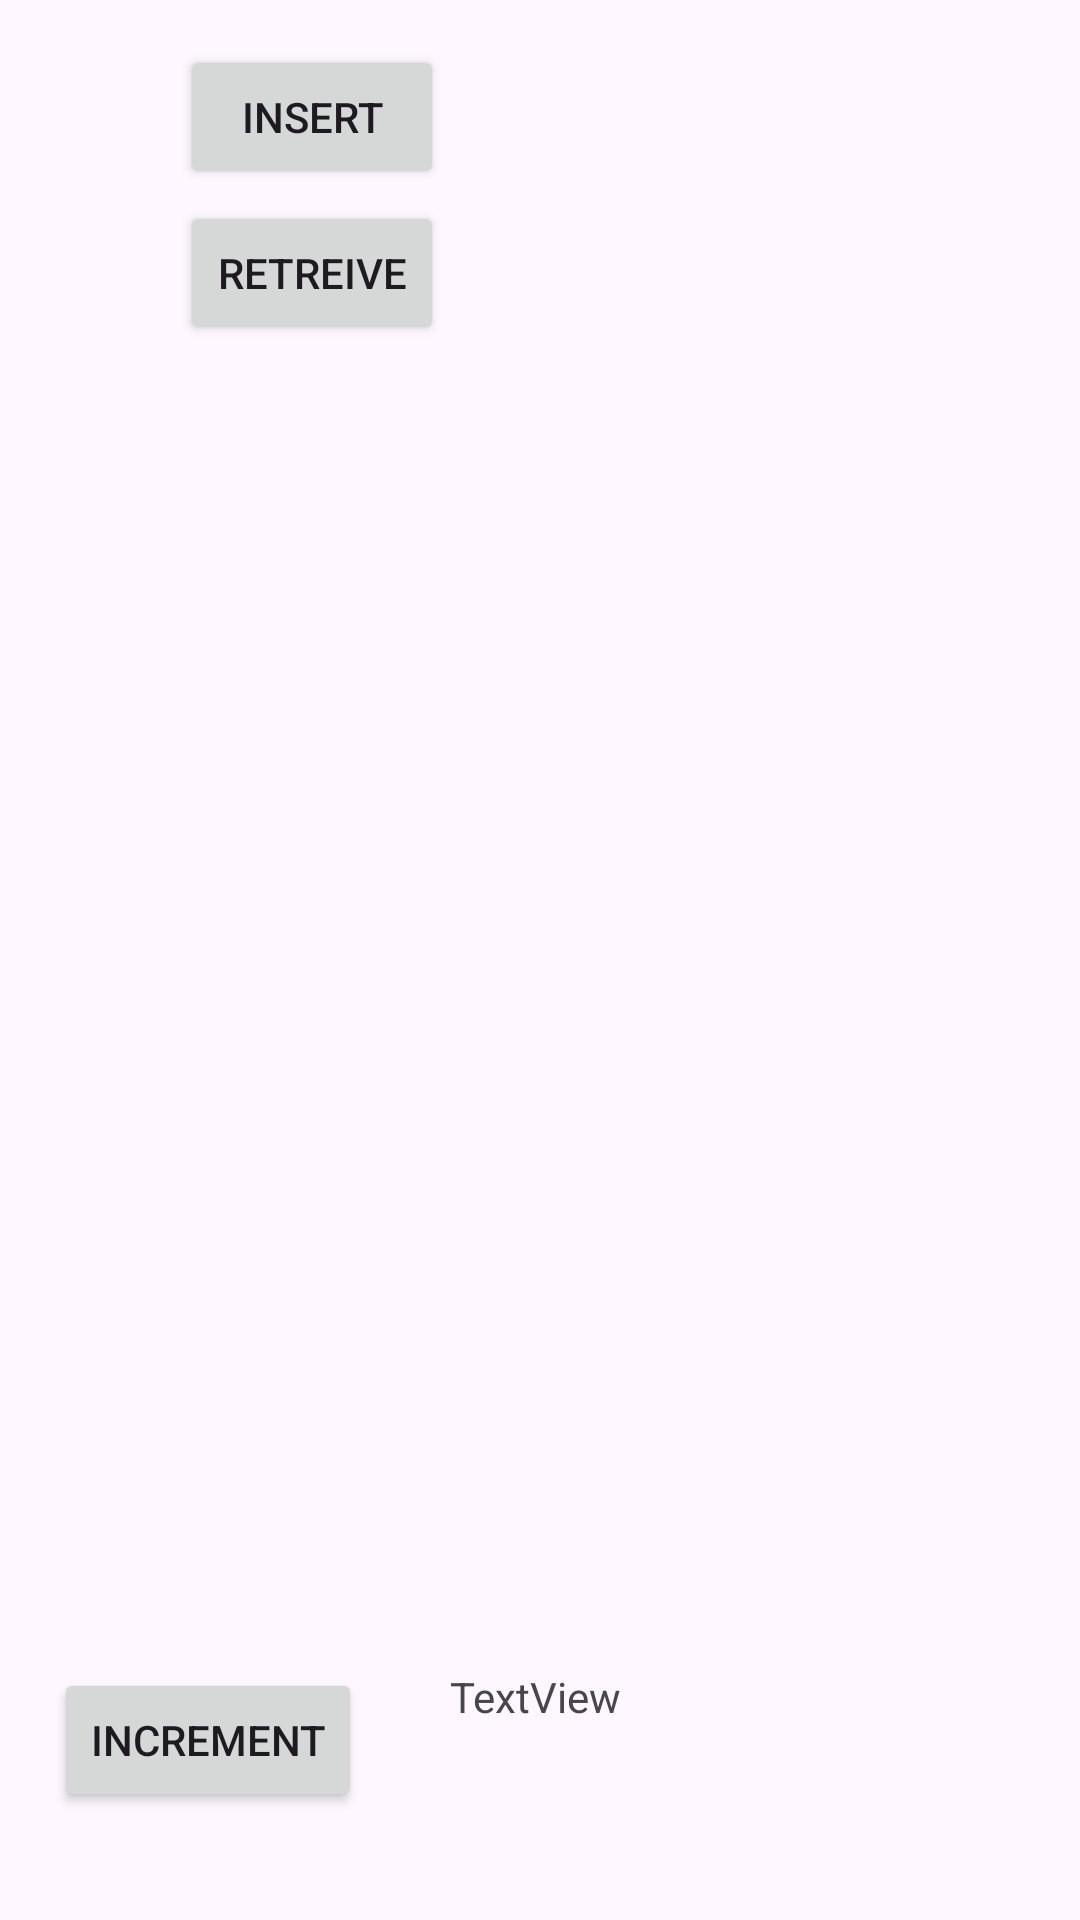

The Android layout XML behind this screen, and the referenced resources:
<!-- AndroidManifest.xml: application theme Theme.B8scb -->
<!-- res/layout/activity_recycler.xml -->
<?xml version="1.0" encoding="utf-8"?>
<androidx.constraintlayout.widget.ConstraintLayout xmlns:android="http://schemas.android.com/apk/res/android"
    xmlns:app="http://schemas.android.com/apk/res-auto"
    xmlns:tools="http://schemas.android.com/tools"
    android:id="@+id/main"
    android:layout_width="match_parent"
    android:layout_height="match_parent"
    tools:context=".RecyclerActivity">

    <androidx.recyclerview.widget.RecyclerView
        android:id="@+id/recyclerview"
        android:layout_width="0dp"
        android:layout_height="0dp"
        android:layout_marginTop="115dp"
        android:layout_marginBottom="115dp"
        app:layout_constraintBottom_toBottomOf="parent"
        app:layout_constraintEnd_toEndOf="parent"
        app:layout_constraintStart_toStartOf="parent"
        app:layout_constraintTop_toTopOf="parent" />

    <Button
        android:id="@+id/btnInnsert"
        android:layout_width="wrap_content"
        android:layout_height="wrap_content"
        android:layout_marginStart="60dp"
        android:layout_marginBottom="4dp"
        android:onClick="insertDb"
        android:text="insert"
        app:layout_constraintBottom_toTopOf="@+id/btnnGet"
        app:layout_constraintStart_toStartOf="parent" />

    <Button
        android:id="@+id/btnnGet"
        android:layout_width="wrap_content"
        android:layout_height="wrap_content"
        android:onClick="getDb"
        android:text="retreive"
        app:layout_constraintBottom_toTopOf="@+id/recyclerview"
        app:layout_constraintStart_toStartOf="@+id/btnInnsert" />

    <TextView
        android:id="@+id/tvDb"
        android:layout_width="wrap_content"
        android:layout_height="wrap_content"
        android:layout_marginTop="31dp"
        android:layout_marginEnd="153dp"
        android:text="TextView"
        app:layout_constraintEnd_toEndOf="parent"
        app:layout_constraintTop_toBottomOf="@+id/recyclerview" />

    <Button
        android:id="@+id/btnInc"
        android:layout_width="wrap_content"
        android:layout_height="wrap_content"
        android:layout_marginStart="18dp"
        android:layout_marginBottom="36dp"
        android:onClick="increment"
        android:text="increment"
        app:layout_constraintBottom_toBottomOf="parent"
        app:layout_constraintStart_toStartOf="parent" />
</androidx.constraintlayout.widget.ConstraintLayout>
<!-- resources referenced by this layout -->
<resources>
  <style name="Theme.B8scb" parent="Base.Theme.B8scb" />
  <style name="Base.Theme.B8scb" parent="Theme.Material3.DayNight.NoActionBar">
          
          
      </style>
</resources>
